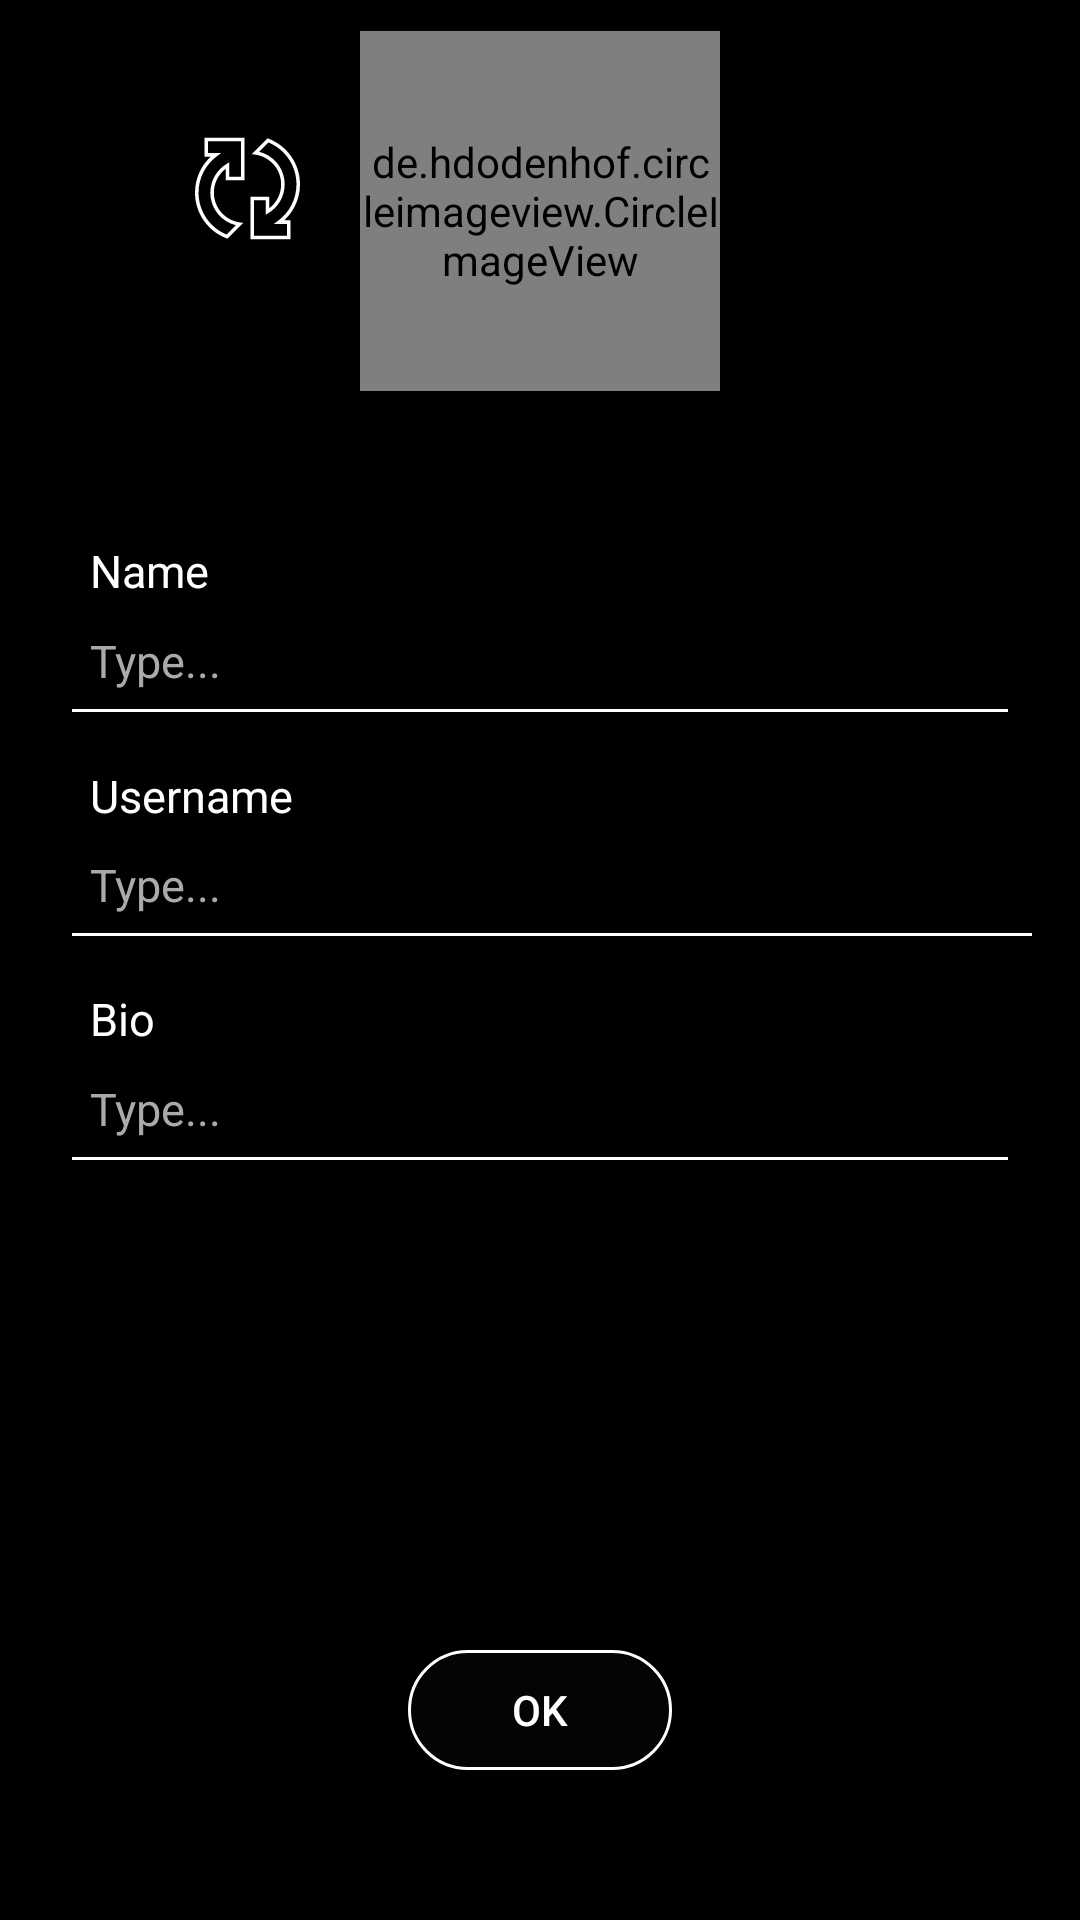

Here is an Android app screen rendered from its layout file. Give the layout XML and the strings, colors and styles it references.
<!-- AndroidManifest.xml: application theme AppTheme -->
<!-- res/layout/fragment_edit_profile.xml -->
<?xml version="1.0" encoding="utf-8"?>
<layout>

    <RelativeLayout xmlns:android="http://schemas.android.com/apk/res/android"
        xmlns:app="http://schemas.android.com/apk/res-auto"
        xmlns:tools="http://schemas.android.com/tools"
        android:layout_width="match_parent"
        android:layout_height="match_parent"
        android:animateLayoutChanges="true"
        android:background="@android:color/black"
        tools:context=".activities.EditProfileActivity">

        <TextView
            android:id="@+id/center"
            android:layout_width="wrap_content"
            android:layout_height="wrap_content"
            android:layout_centerInParent="true" />

        <de.hdodenhof.circleimageview.CircleImageView
            android:id="@+id/editedPic"
            android:layout_width="120dp"
            android:layout_height="120dp"
            android:layout_above="@id/center"
            android:layout_centerHorizontal="true"
            android:layout_marginBottom="180dp"
            android:src="@drawable/default_profile_pic"
            app:cardCornerRadius="60dp"
            app:civ_border_color="@android:color/white"
            app:civ_border_width="2dp"></de.hdodenhof.circleimageview.CircleImageView>

        <ImageView
            android:id="@+id/ivChangePic"
            android:layout_width="wrap_content"
            android:layout_height="wrap_content"
            android:layout_alignTop="@id/editedPic"
            android:layout_marginTop="35dp"
            android:layout_marginRight="20dp"
            android:layout_toLeftOf="@id/editedPic"
            android:src="@drawable/ic_change_pic" />

        <TextView
            android:layout_width="wrap_content"
            android:layout_height="wrap_content"
            android:layout_above="@id/center"
            android:layout_marginLeft="30dp"
            android:layout_marginBottom="110dp"
            android:text="Name"
            android:textColor="@android:color/white"
            android:textSize="15sp" />

        <EditText
            android:id="@+id/etEditName"
            android:layout_width="match_parent"
            android:layout_height="wrap_content"
            android:layout_above="@id/center"
            android:layout_marginLeft="20dp"
            android:layout_marginRight="20dp"
            android:layout_marginBottom="65dp"
            android:backgroundTint="@android:color/white"
            android:hint="Type..."
            android:inputType="textCapSentences"
            android:maxLines="1"
            android:paddingLeft="10dp"
            android:paddingBottom="15dp"
            android:textColor="@android:color/white"
            android:textColorHint="@android:color/darker_gray"
            android:textCursorDrawable="@drawable/cursor_white"
            android:textSize="15sp" />

        <TextView
            android:layout_width="wrap_content"
            android:layout_height="wrap_content"
            android:layout_above="@id/center"
            android:layout_marginLeft="30dp"
            android:layout_marginBottom="35dp"
            android:text="Username"
            android:textColor="@android:color/white"
            android:textSize="15sp" />

        <EditText
            android:id="@+id/etEditUsername"
            android:layout_width="match_parent"
            android:layout_height="wrap_content"
            android:layout_above="@id/center"
            android:layout_marginLeft="20dp"
            android:layout_marginRight="12dp"
            android:layout_marginBottom="-10dp"
            android:backgroundTint="@android:color/white"
            android:hint="Type..."
            android:inputType="text"
            android:maxLines="1"
            android:paddingLeft="10dp"
            android:paddingBottom="15dp"
            android:textColor="@android:color/white"
            android:textColorHint="@android:color/darker_gray"
            android:textCursorDrawable="@drawable/cursor_white"
            android:textSize="15sp" />

        <TextView
            android:layout_width="wrap_content"
            android:layout_height="wrap_content"
            android:layout_below="@id/center"
            android:layout_marginLeft="30dp"
            android:layout_marginBottom="110dp"
            android:text="Bio"
            android:textColor="@android:color/white"
            android:textSize="15sp" />

        <EditText
            android:id="@+id/etEditBio"
            android:layout_width="match_parent"
            android:layout_height="wrap_content"
            android:layout_below="@id/center"
            android:layout_marginLeft="20dp"
            android:layout_marginTop="20dp"
            android:layout_marginRight="20dp"
            android:backgroundTint="@android:color/white"
            android:hint="Type..."
            android:inputType="textMultiLine"
            android:paddingLeft="10dp"
            android:paddingBottom="15dp"
            android:textColor="@android:color/white"
            android:textColorHint="@android:color/darker_gray"
            android:textCursorDrawable="@drawable/cursor_white"
            android:textSize="15sp" />

        <Button
            android:id="@+id/bEditProfile"
            android:layout_width="wrap_content"
            android:layout_height="40dp"
            android:layout_alignParentBottom="true"
            android:layout_centerHorizontal="true"
            android:layout_marginBottom="50dp"
            android:background="@drawable/rounded_button2"
            android:text="ok"
            android:textColor="@android:color/white" />
    </RelativeLayout>
</layout>
<!-- resources referenced by this layout -->
<resources>
  <!-- drawable ic_change_pic: vector/xml drawable (drawable, 2327 chars, omitted) -->
  <!-- drawable rounded_button2 (drawable) -->
  <?xml version="1.0" encoding="utf-8"?>
  <shape xmlns:android="http://schemas.android.com/apk/res/android"
      android:shape="rectangle">
      <solid android:color="@color/colorBlack"/>
      <stroke android:width="1dp" android:color="@color/colorAccent" />
      <corners android:radius="30dp"/>
  </shape>
  <style name="AppTheme" parent="Theme.AppCompat.Light.NoActionBar">
          
          <item name="colorPrimary">@color/colorBlack</item>
          <item name="colorPrimaryDark">@color/colorBlack</item>
          <item name="colorAccent">@color/colorBlack</item>
          <item name="android:spinnerStyle">@style/spinner_style</item>
      </style>
  <color name="colorBlack">#040404</color>
  <color name="colorAccent">#FFFFFF</color>
  <style name="spinner_style" parent="Widget.AppCompat.Spinner">
          <item name="android:dropDownVerticalOffset">5dip</item>
          <item name="overlapAnchor">false</item>
          
      </style>
</resources>
